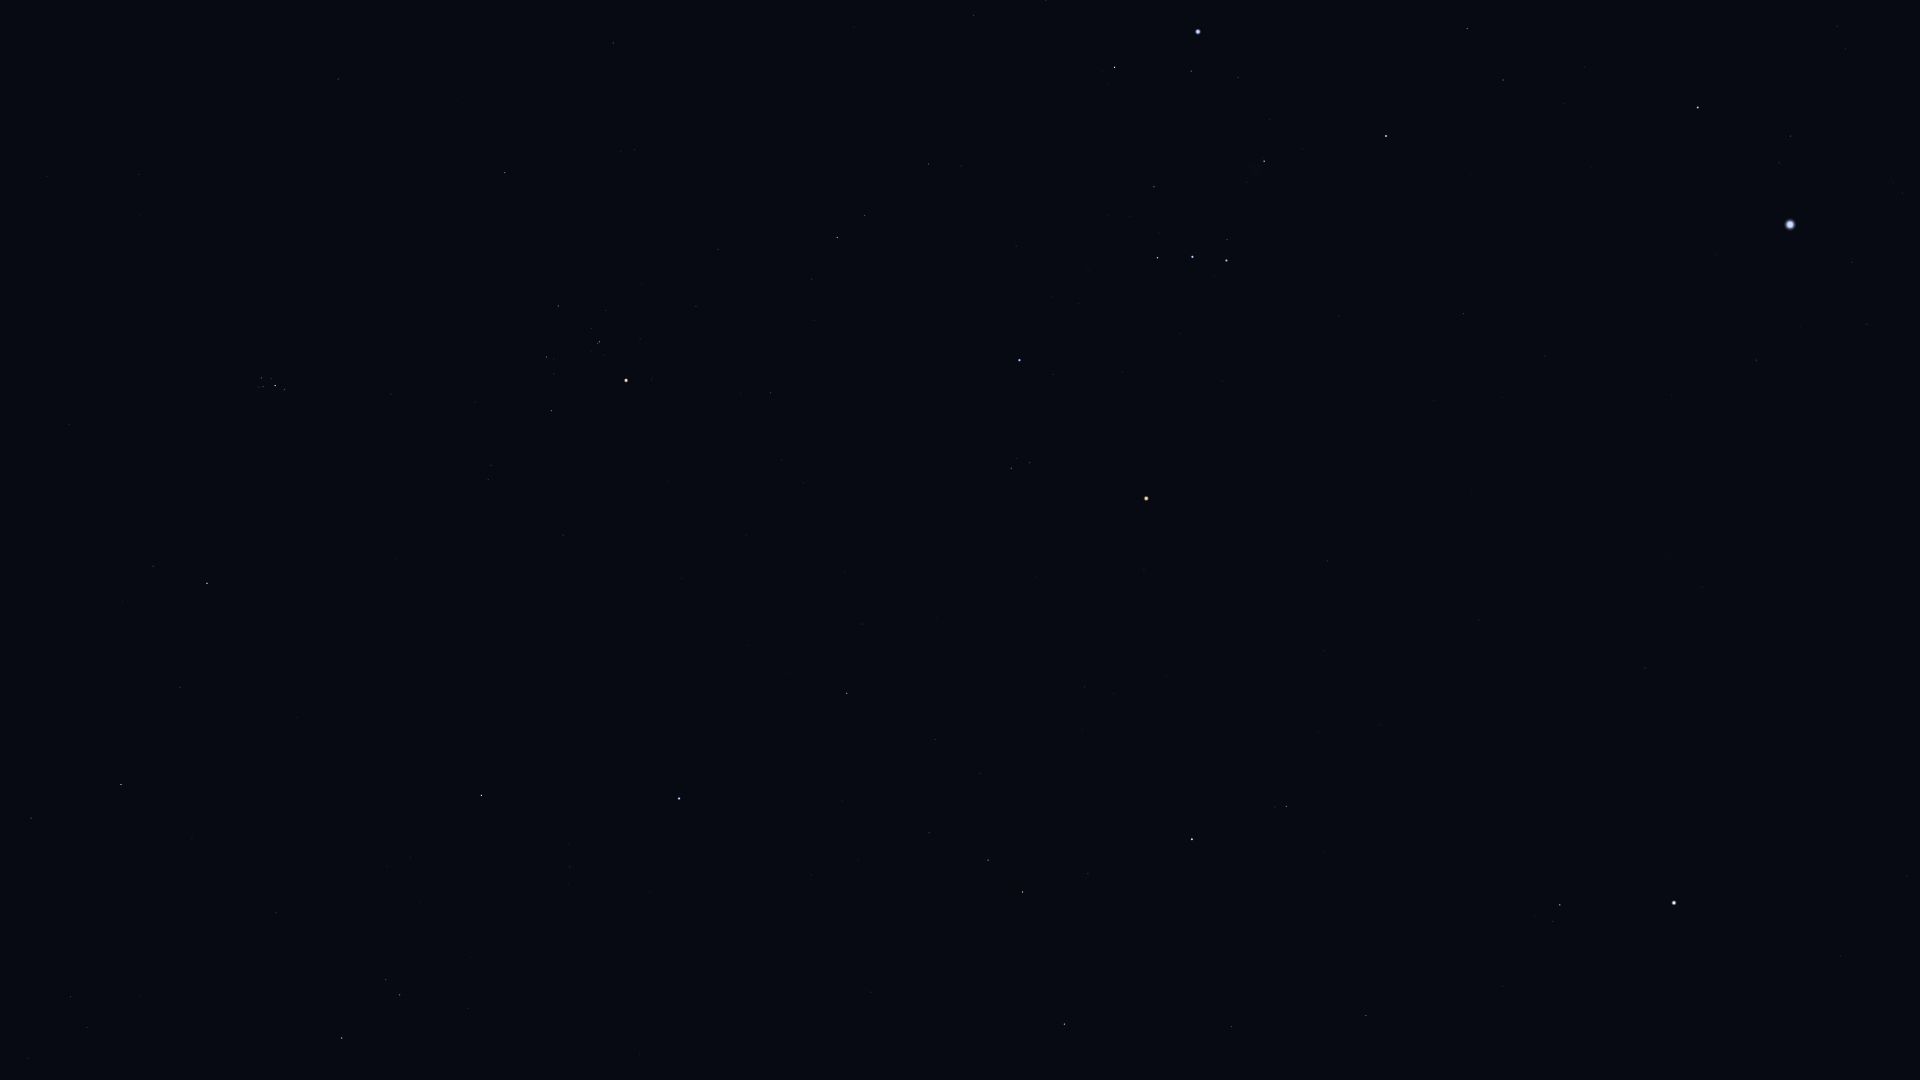

The data file committed next to this chart (first rows):
Star_ID, Name, X, Y
14838, Botein, 139, 174
18246, Atik, 153, 566
17489, Celaeno, 259, 382
17499, Electra, 261, 378
17531, Taygeta, 258, 387
17573, Maia, 263, 387
17579, Asterope, 261, 391
17608, Merope, 271, 378
17702, Alcyone, 275, 386
17847, Atlas, 912, 780
17851, Pleione, 283, 391
18532, HIP 18532, 121, 784
18614, Menkib, 180, 687
18724, HIP 18724, 505, 173
20205, Prima Hyadum, 558, 306
20455, Secunda Hyadum, 546, 357
20648, HIP 20648, 554, 374
20889, Ain, 551, 411
20894, Chamukuy, 599, 342
21109, Hoggar, 781, 120
21421, Aldebaran, 626, 380
21881, HIP 21881, 563, 535
22109, HIP 22109, 973, 15
22449, Tabit, 837, 237
22701, HIP 22701, 1046, 0
22730, HIP 22730, 923, 162
23015, Hassaleh, 481, 795
23416, Almaaz, 342, 1038
23453, Saclateni, 386, 980
23767, Haedus, 400, 995
23875, Cursa, 1114, 67
24436, Rigel, 1198, 32
25336, Bellatrix, 1019, 360
25428, Elnath, 679, 798
25930, Mintaka, 1157, 258
26207, Meissa, 1011, 468
26241, Hatysa, 1264, 161
26311, Alnilam, 1192, 257
26451, Tianguan, 847, 693
26727, Alnitak, 1226, 260
27288, HIP 27288, 1467, 28
27366, Saiph, 1386, 136
27913, HIP 27913, 935, 739
27989, Betelgeuse, 1146, 498
28103, HIP 28103, 1503, 80
28614, HIP 28614, 1144, 570
28716, HIP 28716, 980, 773
28734, HIP 28734, 929, 833
28910, HIP 28910, 1564, 104
29038, HIP 29038, 1084, 687
29426, HIP 29426, 1113, 694
29434, HIP 29434, 1082, 730
29651, HIP 29651, 1464, 314
29655, HIP 29655, 988, 860
30324, Mirzam, 1698, 107
30343, HIP 30343, 1022, 892
30419, HIP 30419, 1327, 561
30665, HIP 30665, 1199, 733
30867, HIP 30867, 1545, 356
30883, HIP 30883, 1088, 873
... 20 more rows
